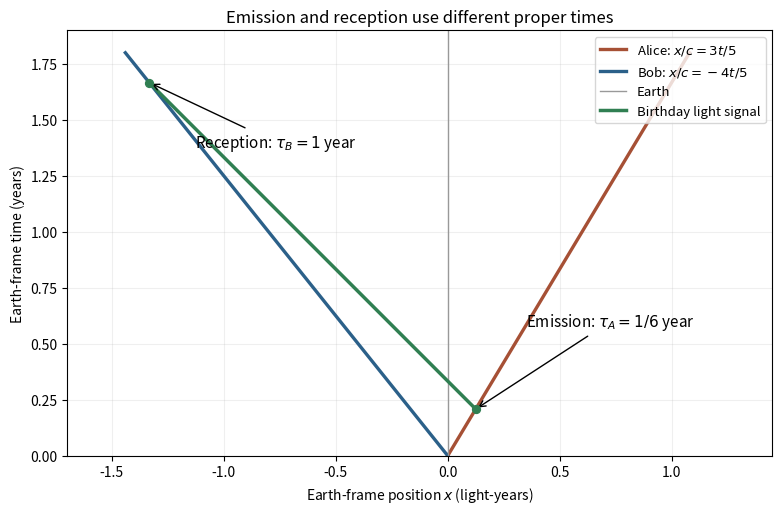

Here is the Python script that generated this plot: (Note: this script raises an exception after producing the figure.)
"""Original exact Earth-frame birthday-signal spacetime geometry."""
from pathlib import Path
import matplotlib
matplotlib.use("Agg")
import matplotlib.pyplot as plt
import numpy as np

ta=5/24;tb=5/3;t=np.linspace(0,1.8,501)
fig,ax=plt.subplots(figsize=(8.2,6.2),dpi=100,facecolor="white")
ax.plot(.6*t,t,lw=2.4,color="#a65035",label=r"Alice: $x/c=3t/5$")
ax.plot(-.8*t,t,lw=2.4,color="#2b6089",label=r"Bob: $x/c=-4t/5$")
ax.axvline(0,color="0.6",lw=1,label="Earth")
light_t=np.linspace(ta,tb,100);ax.plot(1.6*ta-light_t,light_t,color="#307f52",lw=2.5,label="Birthday light signal")
ax.scatter([.6*ta,-.8*tb],[ta,tb],s=32,color="#307f52",zorder=5)
ax.annotate(r"Emission: $\tau_A=1/6$ year",xy=(.6*ta,ta),xytext=(.35,.58),arrowprops={"arrowstyle":"->"},fontsize=11)
ax.annotate(r"Reception: $\tau_B=1$ year",xy=(-.8*tb,tb),xytext=(-1.13,1.38),arrowprops={"arrowstyle":"->"},fontsize=11)
ax.set(xlabel=r"Earth-frame position $x$ (light-years)",ylabel="Earth-frame time (years)",xlim=(-1.7,1.45),ylim=(0,1.9),title="Emission and reception use different proper times")
ax.set_aspect("equal",adjustable="box");ax.grid(alpha=.2);ax.legend(loc="upper right",fontsize=9.5)
fig.subplots_adjust(left=.12,right=.98,top=.9,bottom=.12)
fig.savefig(Path.cwd()/Path(__file__).with_suffix(".png").name,facecolor="white")
